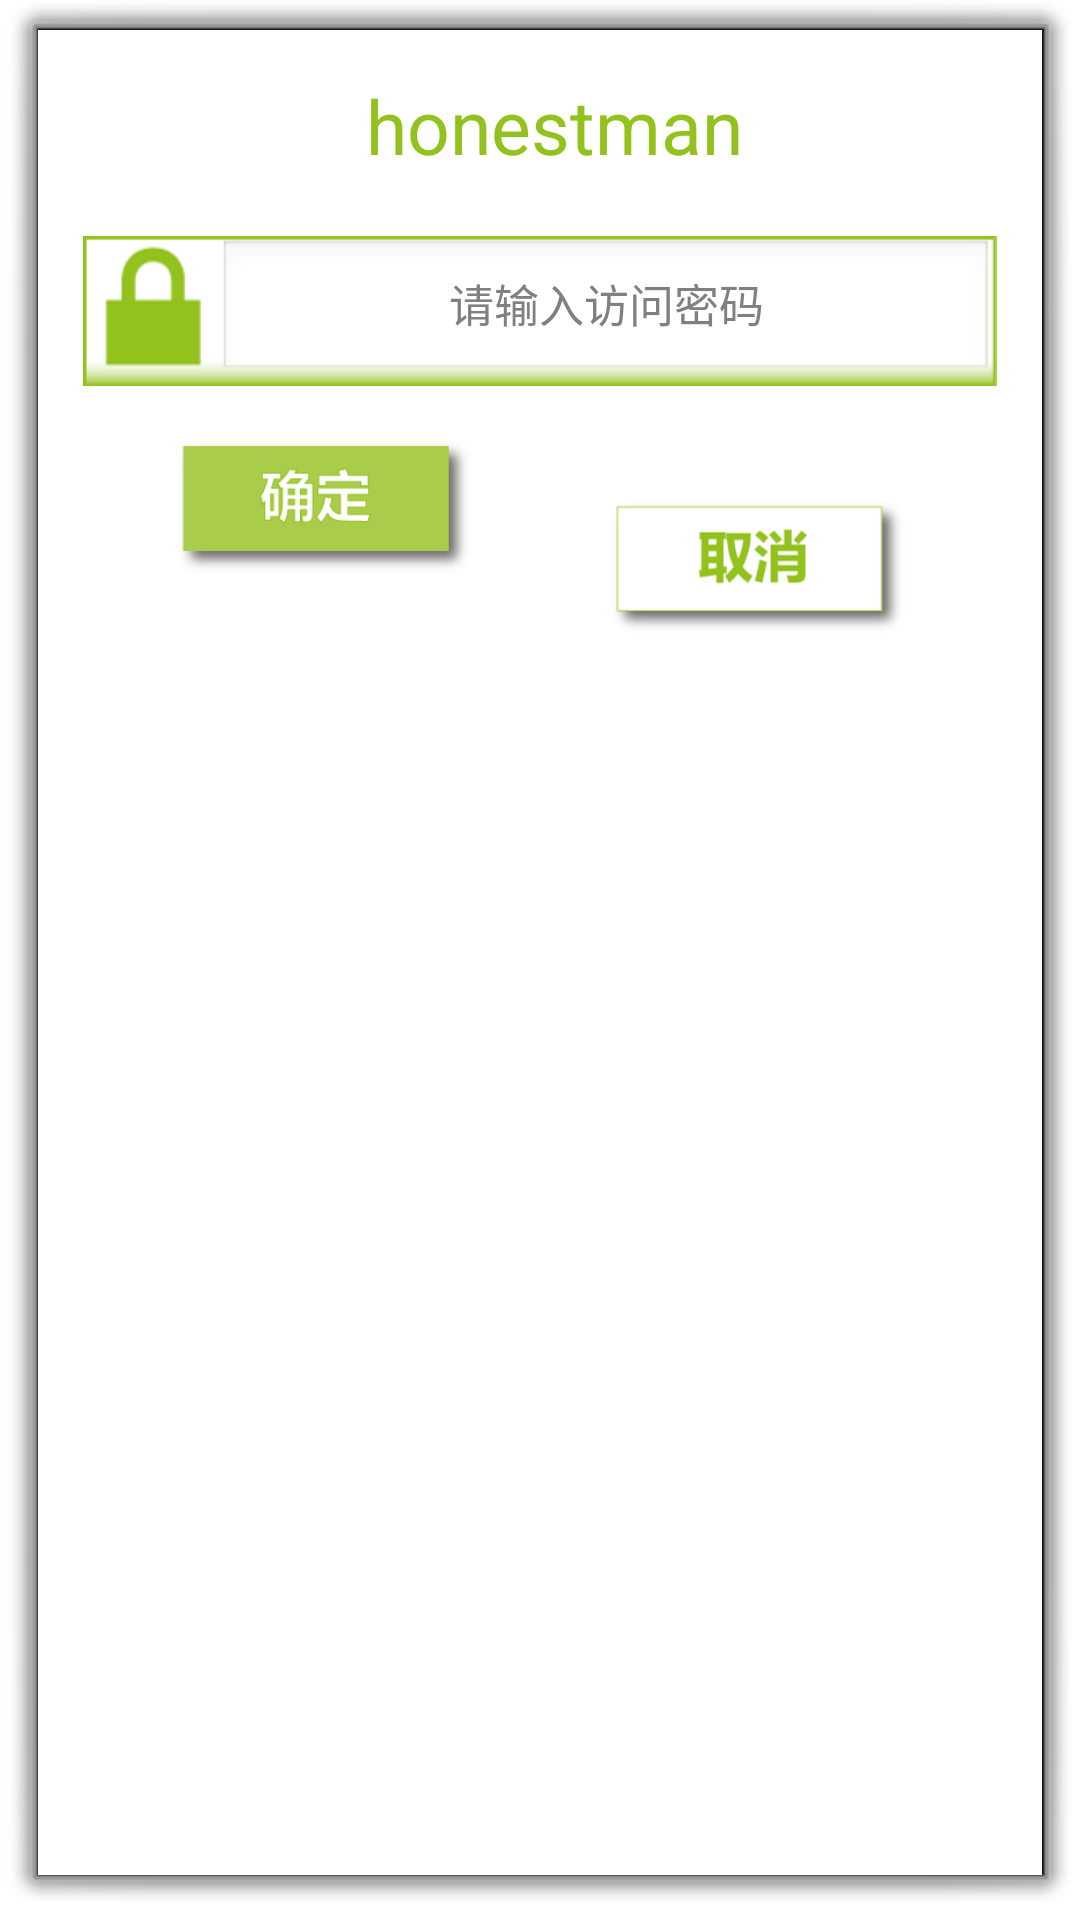

Write the Android layout XML for this screen, with the resource values it uses.
<!-- AndroidManifest.xml: activity theme android:Theme.Dialog -->
<!-- res/layout/create_wifi_tag_input_pwd.xml -->
<LinearLayout xmlns:android="http://schemas.android.com/apk/res/android"
    xmlns:tools="http://schemas.android.com/tools"
    android:layout_width="wrap_content"
    android:layout_height="wrap_content"
    android:background="@color/white"
    android:orientation="vertical"
    tools:context=".MainActivity" >
    
    
	<RelativeLayout
	    android:layout_width="fill_parent"
	    android:layout_height="wrap_content"
	    android:background="@color/white"
	    android:layout_marginLeft="25dp"
    	android:layout_marginRight="15dp"
    	android:layout_marginTop="15dp"
	    android:orientation="horizontal" >

	    
	    <TextView
	        android:id="@+id/create_wifi_tag_ap_ssid"
	        android:layout_width="wrap_content"
	        android:layout_height="wrap_content"
	        android:layout_centerInParent="true"
	        android:gravity="center"
	        android:textSize="25dp"
	        android:textColor="@color/green"
	        android:text="@string/create_wifi_tag_ap_ssid" />
	</RelativeLayout>
	
	<LinearLayout
	    android:layout_width="wrap_content"
	    android:layout_height="50dp"
	    android:background="@drawable/create_wifi_tag_pwd_background"
	    android:layout_marginTop="20dp"
	    android:layout_marginLeft="15dp"
    	android:layout_marginRight="15dp"
	    android:orientation="horizontal" >
	    
	    <TextView
	        android:layout_width="0dp"
	        android:layout_height="fill_parent"
	        android:layout_weight="1"
	        android:gravity="center"/>
		<EditText
		    android:id="@+id/create_wifi_tag_pwd"
		    android:layout_width="0dp"
		    android:password="true"
		    android:layout_weight="3"
		    android:layout_margin="1dp"
		    android:layout_height="fill_parent"
		    android:gravity="center"
		    android:hint="@string/create_tag_input_password"
		    android:textColor="@color/black"
		    android:textSize="15dp" >
		</EditText>
	</LinearLayout>
	
	<RelativeLayout
	    android:layout_width="fill_parent"
	    android:layout_height="wrap_content"
	    android:background="@color/white"
	    android:layout_marginLeft="15dp"
    	android:layout_marginRight="15dp"
	    android:orientation="horizontal" >
		
	    <ImageView
	        android:id="@+id/create_wifi_tag_pwd_ok"
	        android:layout_width="100dp"
	        android:layout_height="wrap_content"
	        android:layout_marginLeft="30dp"
	        android:layout_alignParentLeft="true"
	        android:src="@drawable/create_wifi_tag_button_ok" />
	    <ImageView
	        android:id="@+id/create_wifi_tag_pwd_cancel"
	        android:layout_width="100dp"
	        android:layout_height="wrap_content"
	        android:layout_marginRight="30dp"
	        android:layout_alignParentRight="true"
	        android:src="@drawable/create_wifi_tag_button_cancel" />
	</RelativeLayout>
	
</LinearLayout>
<!-- resources referenced by this layout -->
<resources>
  <color name="black">#000000</color>
  <color name="green">#ff93c21e</color>
  <color name="white">#FFFFFF</color>
  <!-- drawable create_wifi_tag_button_cancel: png bitmap (drawable, 9192 bytes) -->
  <!-- drawable create_wifi_tag_button_ok: png bitmap (drawable-hdpi, 7070 bytes) -->
  <!-- drawable create_wifi_tag_pwd_background: png bitmap (drawable-hdpi, 1742 bytes) -->
  <!-- drawable wifi_logo: png bitmap (drawable-hdpi, 1323 bytes) -->
  <string name="create_tag_input_password">请输入访问密码</string>
  <string name="create_wifi_tag_ap_ssid">honestman</string>
</resources>
